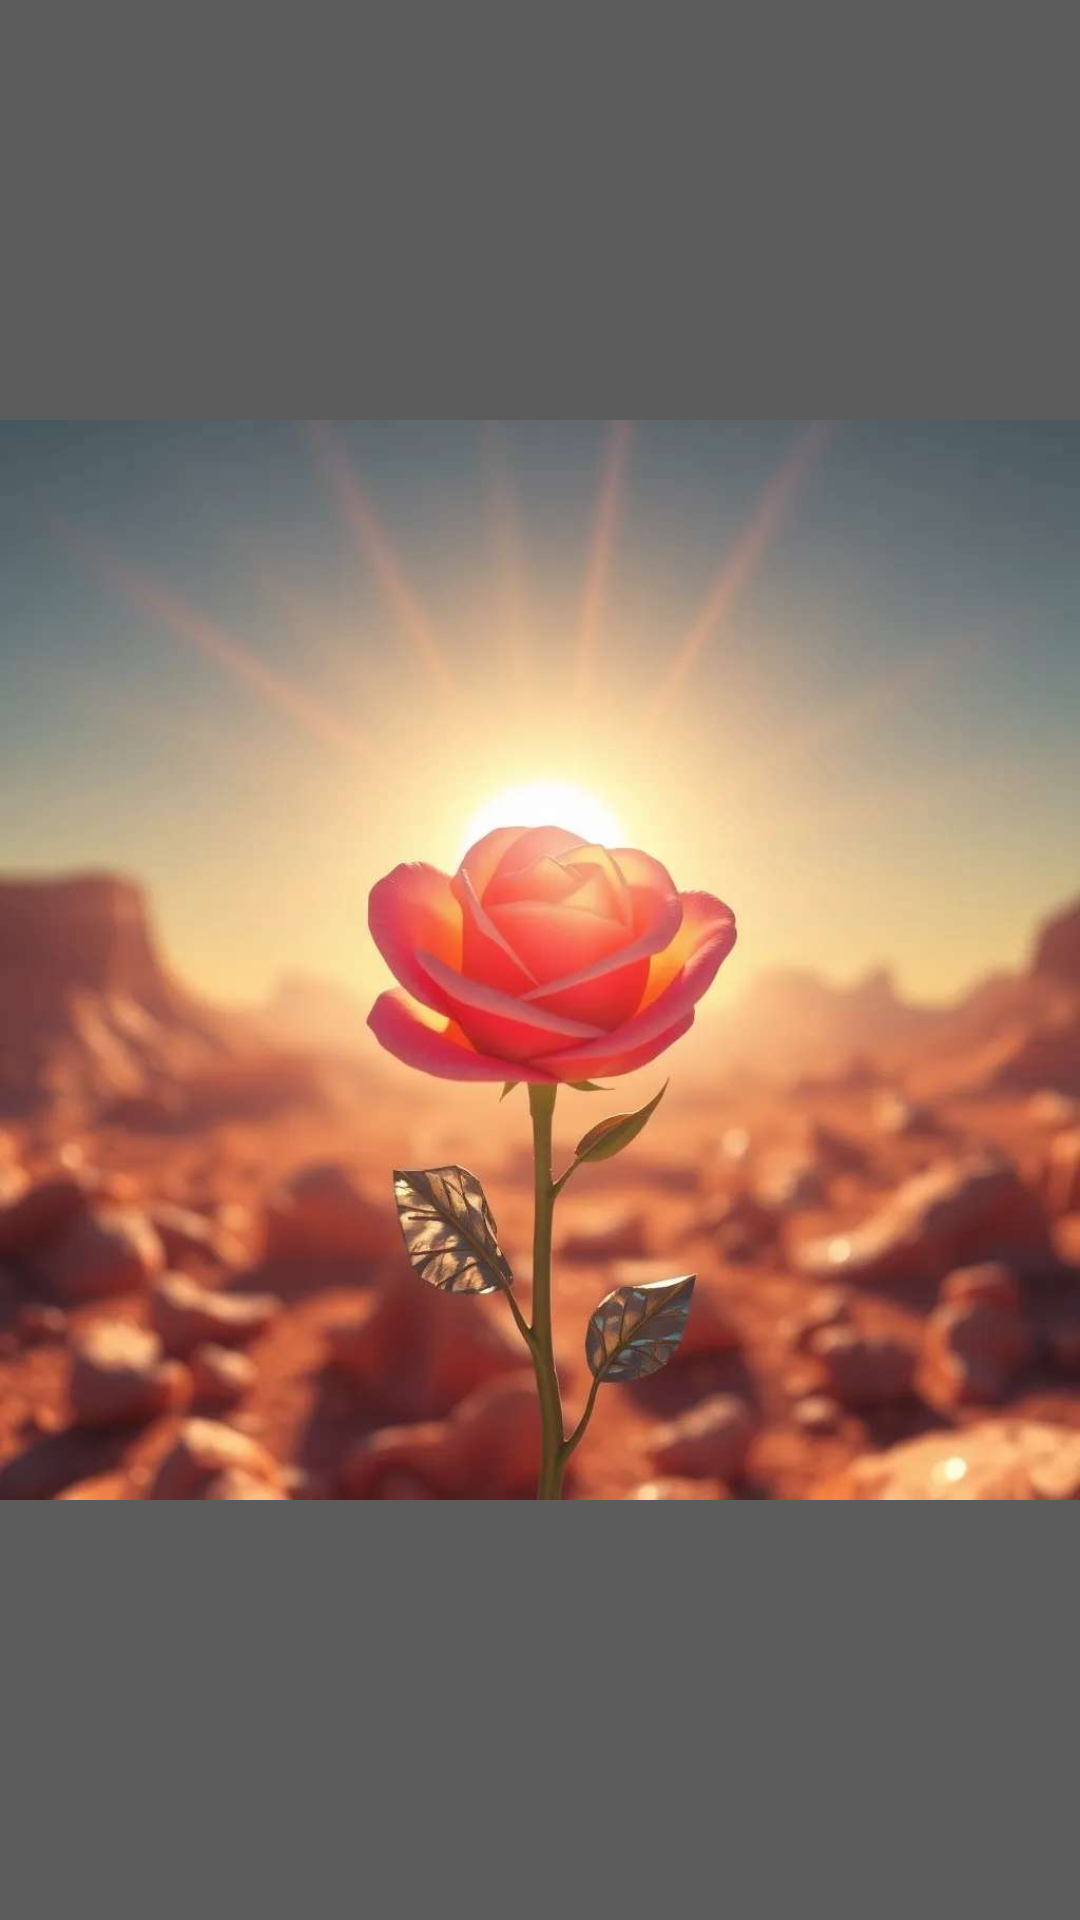

The Android layout XML behind this screen, and the referenced resources:
<!-- AndroidManifest.xml: application theme Theme.MuzPleer -->
<!-- res/layout/activity_splash.xml -->
<?xml version="1.0" encoding="utf-8"?>
<FrameLayout xmlns:android="http://schemas.android.com/apk/res/android"
    android:layout_width="match_parent"
    android:layout_height="match_parent"
    xmlns:app="http://schemas.android.com/apk/res-auto"
    android:background="@color/colorPrimaryBlack"
    android:fitsSystemWindows="true">

    <androidx.appcompat.widget.AppCompatImageView
        android:id="@+id/image_view_splash"
        android:layout_width="wrap_content"
        android:layout_height="wrap_content"
        android:layout_gravity="center"
        app:srcCompat="@drawable/rose" />








</FrameLayout>
<!-- resources referenced by this layout -->
<resources>
  <color name="colorPrimaryBlack">#5C5C5C</color>
  <!-- drawable rose: jpg bitmap (drawable, 43875 bytes) -->
  <style name="Theme.MuzPleer" parent="Theme.MaterialComponents.DayNight.DarkActionBar">
          
          <item name="colorPrimary">@color/purple_500</item>
          <item name="colorPrimaryVariant">@color/purple_700</item>
          <item name="colorOnPrimary">@color/white</item>
          
          <item name="colorSecondary">@color/teal_200</item>
          <item name="colorSecondaryVariant">@color/teal_700</item>
          <item name="colorOnSecondary">@color/black</item>
          
          <item name="android:statusBarColor">?attr/colorPrimaryVariant</item>
          
      </style>
  <color name="purple_500">#FF6200EE</color>
  <color name="purple_700">#FF3700B3</color>
  <color name="white">#FFFFFFFF</color>
  <color name="teal_200">#FF03DAC5</color>
  <color name="teal_700">#FF018786</color>
  <color name="black">#FF000000</color>
</resources>
